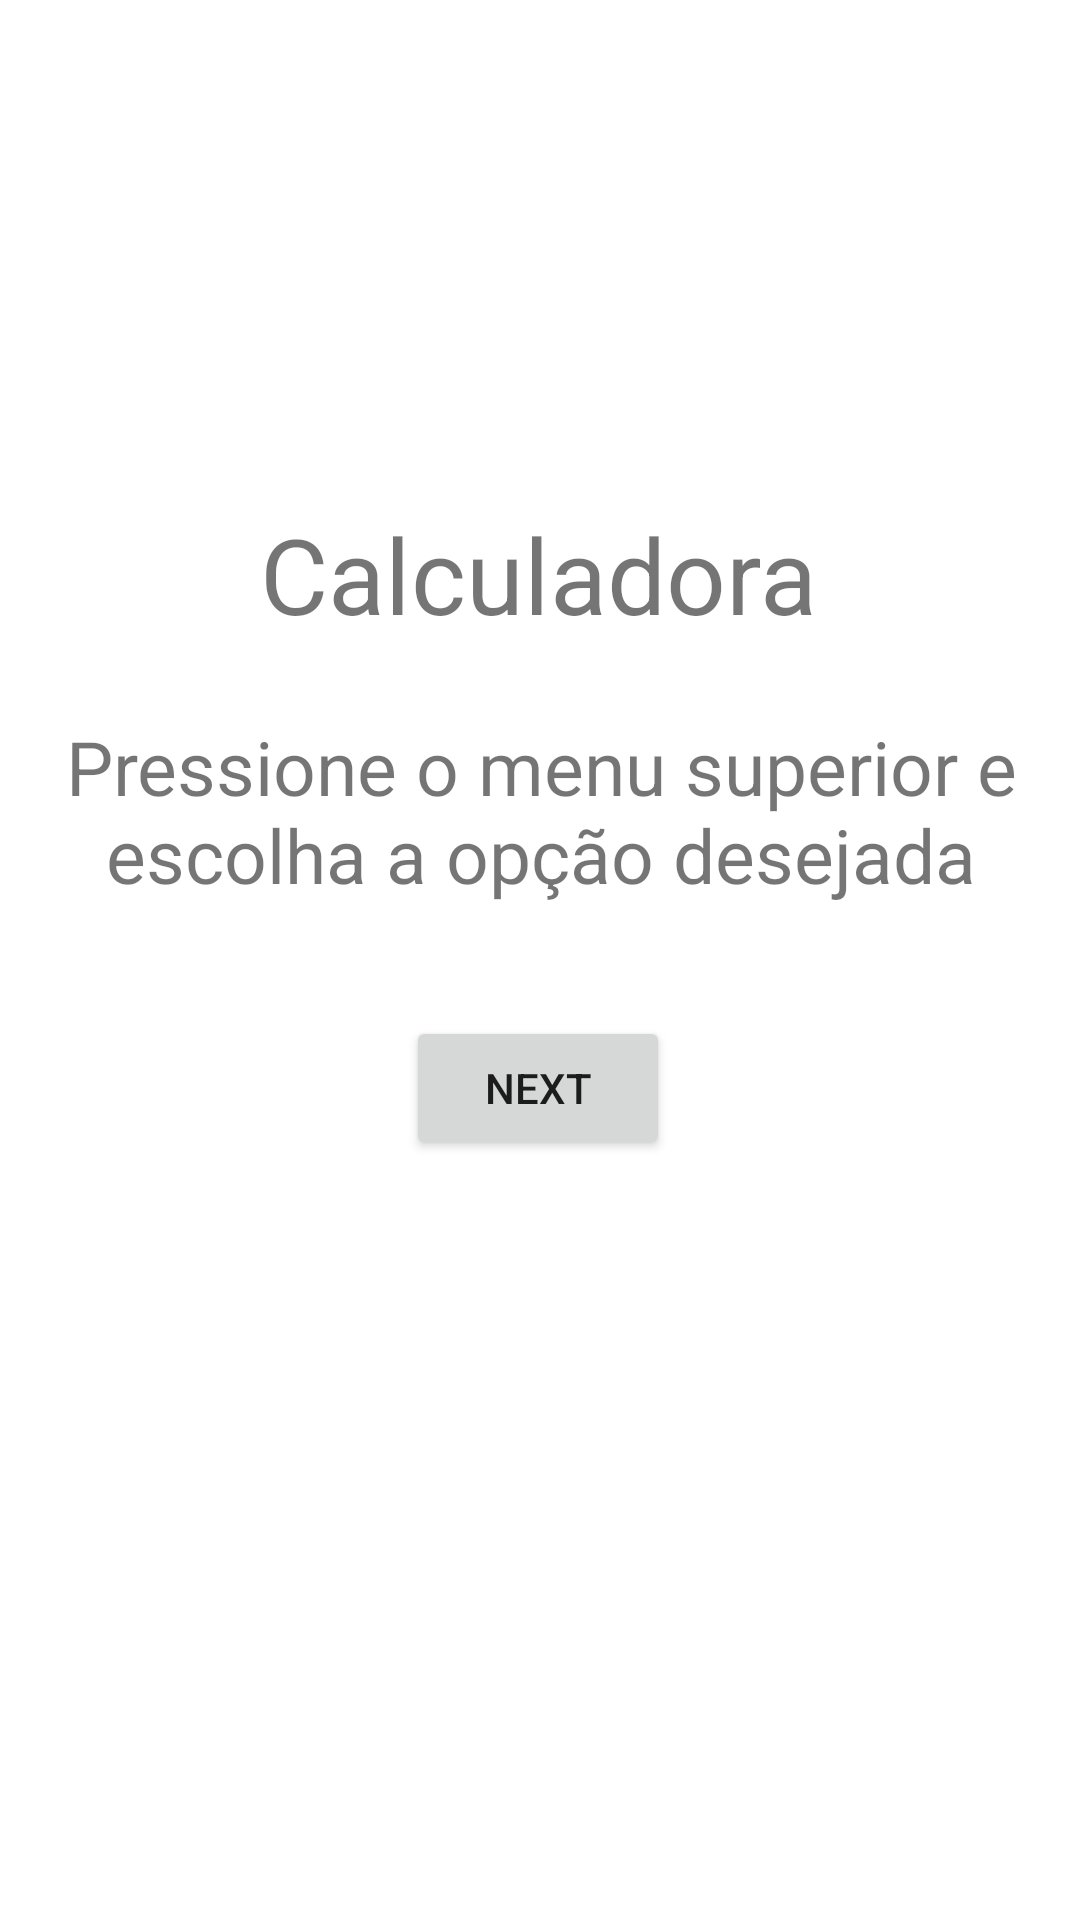

Reconstruct the res/layout file that produces this screen, plus the resources it refers to.
<!-- AndroidManifest.xml: application theme Theme.CalcMenu -->
<!-- res/layout/fragment_first.xml -->
<?xml version="1.0" encoding="utf-8"?>
<androidx.constraintlayout.widget.ConstraintLayout xmlns:android="http://schemas.android.com/apk/res/android"
    xmlns:app="http://schemas.android.com/apk/res-auto"
    xmlns:tools="http://schemas.android.com/tools"
    android:layout_width="match_parent"
    android:layout_height="match_parent"
    tools:context=".FirstFragment">

    <TextView
        android:id="@+id/txtFrag1"
        android:layout_width="wrap_content"
        android:layout_height="wrap_content"
        android:layout_marginTop="168dp"
        android:text="@string/txtFrag1"
        android:textSize="35sp"
        app:layout_constraintEnd_toEndOf="parent"
        app:layout_constraintHorizontal_bias="0.497"
        app:layout_constraintStart_toStartOf="parent"
        app:layout_constraintTop_toTopOf="parent" />

    <TextView
        android:id="@+id/txtFrag1a"
        android:layout_width="367dp"
        android:layout_height="63dp"
        android:layout_marginTop="24dp"
        android:text="@string/txtFrag1a"
        android:textAlignment="center"
        android:textSize="25sp"
        app:layout_constraintEnd_toEndOf="parent"
        app:layout_constraintStart_toStartOf="parent"
        app:layout_constraintTop_toBottomOf="@+id/txtFrag1" />

    <Button
        android:id="@+id/button_first"
        android:layout_width="wrap_content"
        android:layout_height="wrap_content"
        android:layout_marginTop="124dp"
        android:text="@string/next"
        app:layout_constraintEnd_toEndOf="parent"
        app:layout_constraintHorizontal_bias="0.498"
        app:layout_constraintStart_toStartOf="parent"
        app:layout_constraintTop_toBottomOf="@+id/txtFrag1" />
</androidx.constraintlayout.widget.ConstraintLayout>
<!-- resources referenced by this layout -->
<resources>
  <string name="next">Next</string>
  <string name="txtFrag1">Calculadora</string>
  <string name="txtFrag1a">Pressione o menu superior e escolha a opção desejada</string>
  <style name="Theme.CalcMenu" parent="Theme.MaterialComponents.DayNight.DarkActionBar">
          
          <item name="colorPrimary">@color/purple_500</item>
          <item name="colorPrimaryVariant">@color/purple_700</item>
          <item name="colorOnPrimary">@color/white</item>
          
          <item name="colorSecondary">@color/teal_200</item>
          <item name="colorSecondaryVariant">@color/teal_700</item>
          <item name="colorOnSecondary">@color/black</item>
          
          <item name="android:statusBarColor" tools:targetApi="l">?attr/colorPrimaryVariant</item>
          
      </style>
  <!-- not gathered from this repository: default colours our renderer supplied (Android Studio template values) -->
  <color name="purple_500">#FF6200EE</color>
  <color name="purple_700">#FF3700B3</color>
  <color name="teal_200">#FF03DAC5</color>
  <color name="teal_700">#FF018786</color>
  <color name="black">#FF000000</color>
  <color name="white">#FFFFFFFF</color>
</resources>
